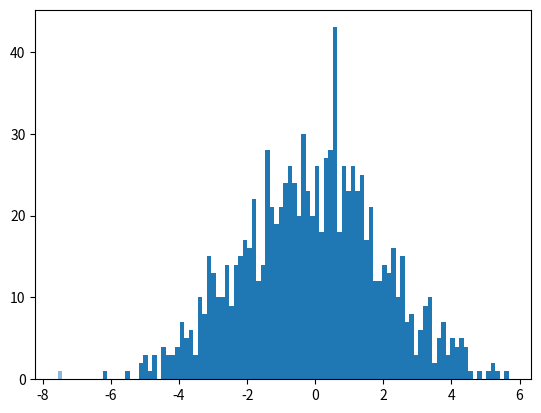

Generate this figure with matplotlib: (Note: this script raises an exception after producing the figure.)
import numpy as np
import matplotlib.pyplot as plt
from scipy import stats

xs = stats.norm.rvs(scale=2,size=1000)
x = np.linspace(-10,10,100)
p = stats.norm.pdf(x,scale=2)
v = np.var(xs)
m = np.mean(xs)
fig = plt.figure()
ax = fig.add_subplot(111)
ax.hist(xs, bins=100, alpha=0.5, normed=True)  # "normed=True"が問題のよう
ax.plot(x,p, 'r-', lw=2)
ax.set_xlabel('x')
ax.set_ylabel('p(x)')
ax.set_title('hist mean=%.2f, var=%.2f' % (m,v))

xs = stats.norm.rvs(scale=2,size=1000)
x = np.linspace(-10,10,100)
p = stats.norm.pdf(x,scale=2)
v = np.var(xs)
m = np.mean(xs)
fig = plt.figure()
ax = fig.add_subplot(111)
# https://matplotlib.org/stable/api/_as_gen/matplotlib.axes.Axes.hist.html#matplotlib.axes.Axes.hist
# これを参考に"normed"から"density"に変更
ax.hist(xs, bins=100, alpha=0.5, density=True)
ax.plot(x,p, 'r-', lw=2)
ax.set_xlabel('x')
ax.set_ylabel('p(x)')
ax.set_title('hist mean=%.2f, var=%.2f' % (m,v))

